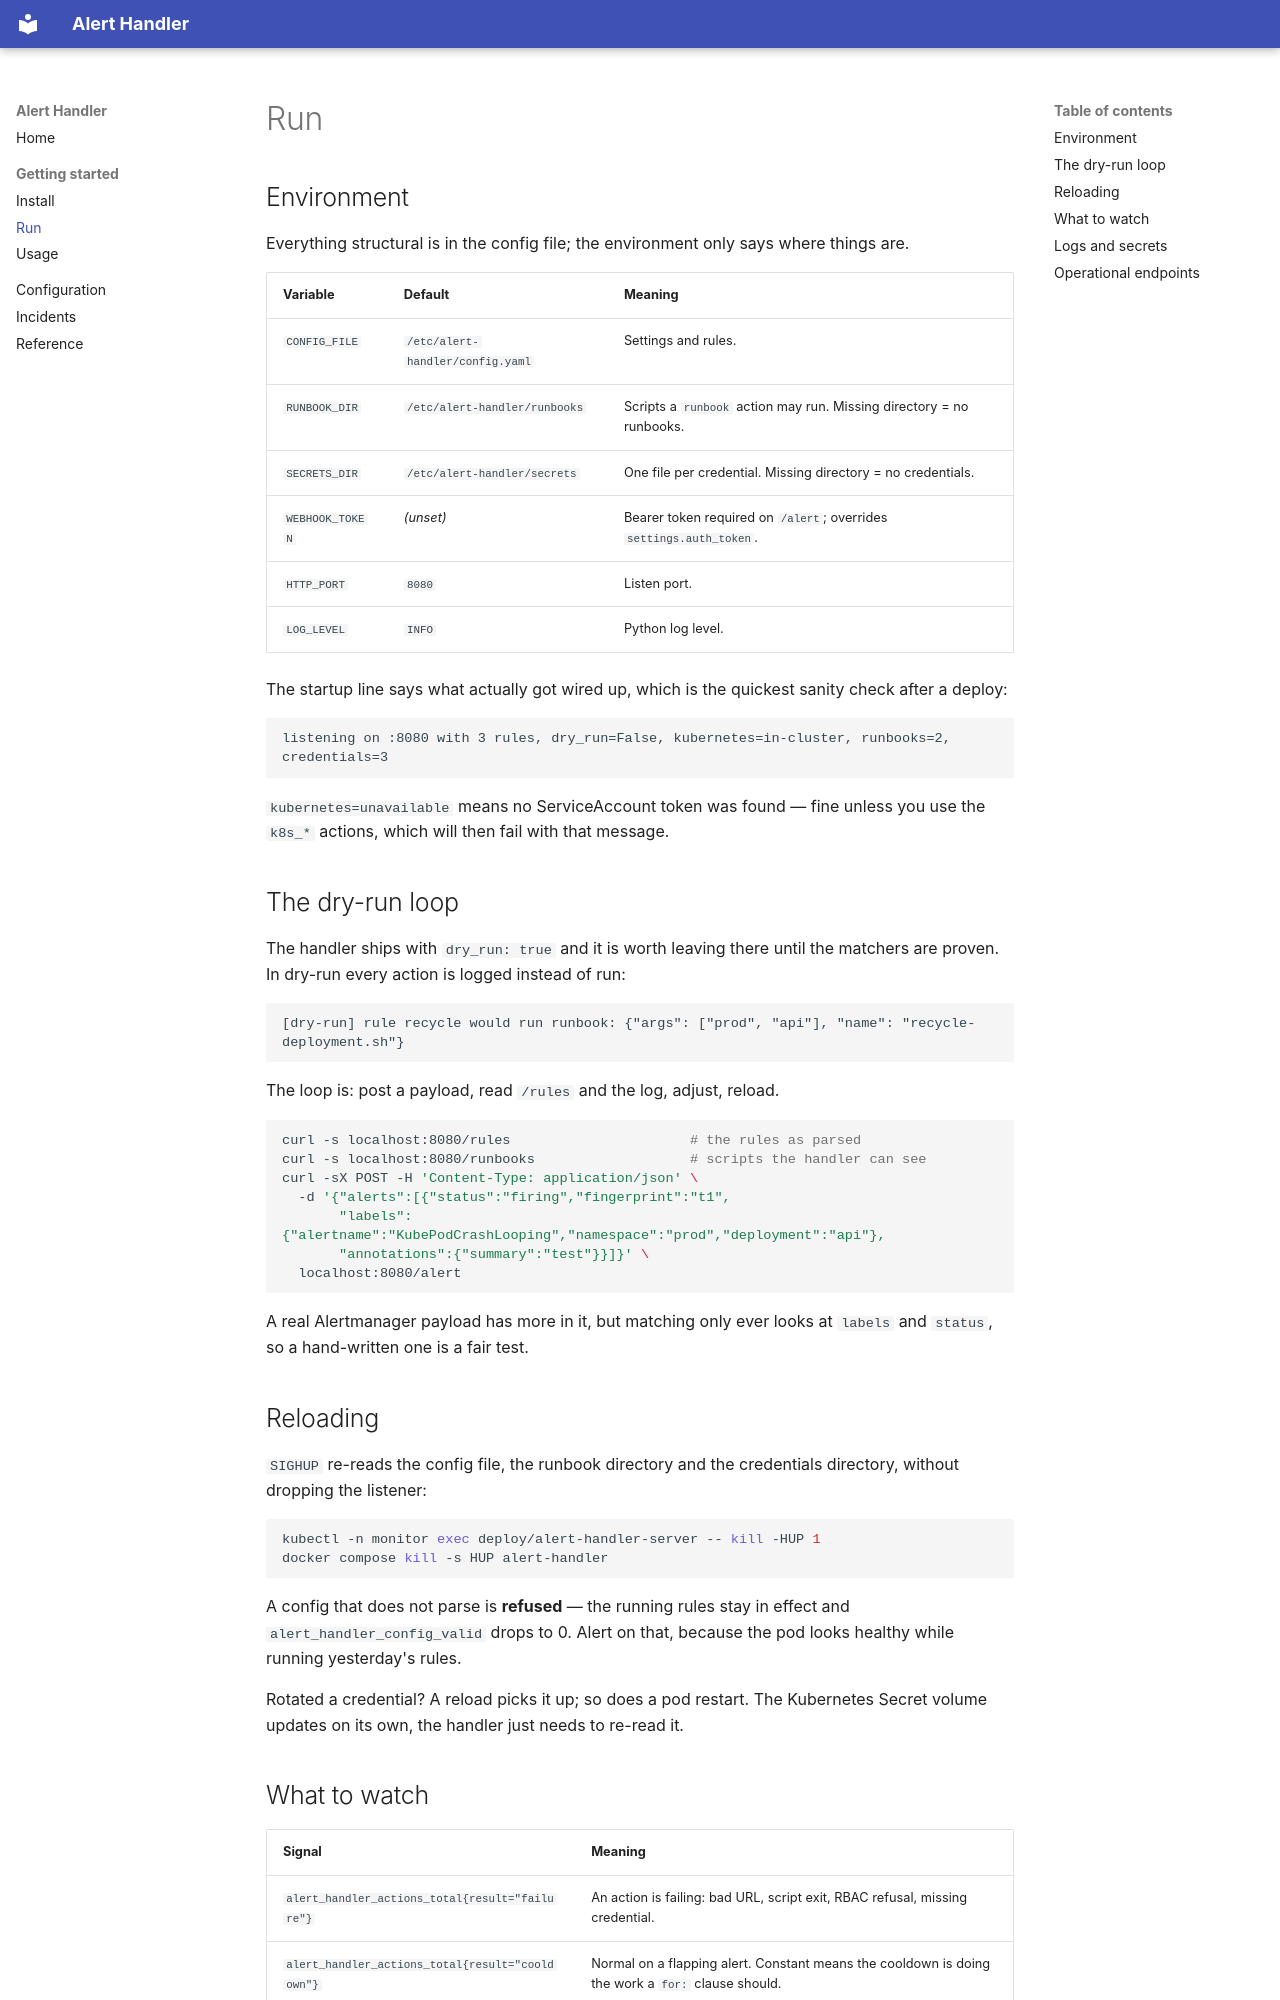

repository: cznewt/alert-handler · page: run/index.html · generator: mkdocs

# Run

## Environment

Everything structural is in the config file; the environment only says where
things are.

| Variable | Default | Meaning |
| :--- | :--- | :--- |
| `CONFIG_FILE` | `/etc/alert-handler/config.yaml` | Settings and rules. |
| `RUNBOOK_DIR` | `/etc/alert-handler/runbooks` | Scripts a `runbook` action may run. Missing directory = no runbooks. |
| `SECRETS_DIR` | `/etc/alert-handler/secrets` | One file per credential. Missing directory = no credentials. |
| `WEBHOOK_TOKEN` | _(unset)_ | Bearer token required on `/alert`; overrides `settings.auth_token`. |
| `HTTP_PORT` | `8080` | Listen port. |
| `LOG_LEVEL` | `INFO` | Python log level. |

The startup line says what actually got wired up, which is the quickest sanity
check after a deploy:

```
listening on :8080 with 3 rules, dry_run=False, kubernetes=in-cluster, runbooks=2, credentials=3
```

`kubernetes=unavailable` means no ServiceAccount token was found — fine unless
you use the `k8s_*` actions, which will then fail with that message.

## The dry-run loop

The handler ships with `dry_run: true` and it is worth leaving there until the
matchers are proven. In dry-run every action is logged instead of run:

```
[dry-run] rule recycle would run runbook: {"args": ["prod", "api"], "name": "recycle-deployment.sh"}
```

The loop is: post a payload, read `/rules` and the log, adjust, reload.

```bash
curl -s localhost:8080/rules                      # the rules as parsed
curl -s localhost:8080/runbooks                   # scripts the handler can see
curl -sX POST -H 'Content-Type: application/json' \
  -d '{"alerts":[{"status":"firing","fingerprint":"t1",
       "labels":{"alertname":"KubePodCrashLooping","namespace":"prod","deployment":"api"},
       "annotations":{"summary":"test"}}]}' \
  localhost:8080/alert
```

A real Alertmanager payload has more in it, but matching only ever looks at
`labels` and `status`, so a hand-written one is a fair test.

## Reloading

`SIGHUP` re-reads the config file, the runbook directory and the credentials
directory, without dropping the listener:

```bash
kubectl -n monitor exec deploy/alert-handler-server -- kill -HUP 1
docker compose kill -s HUP alert-handler
```

A config that does not parse is **refused** — the running rules stay in effect
and `alert_handler_config_valid` drops to 0. Alert on that, because the pod
looks healthy while running yesterday's rules.

Rotated a credential? A reload picks it up; so does a pod restart. The
Kubernetes Secret volume updates on its own, the handler just needs to re-read
it.
